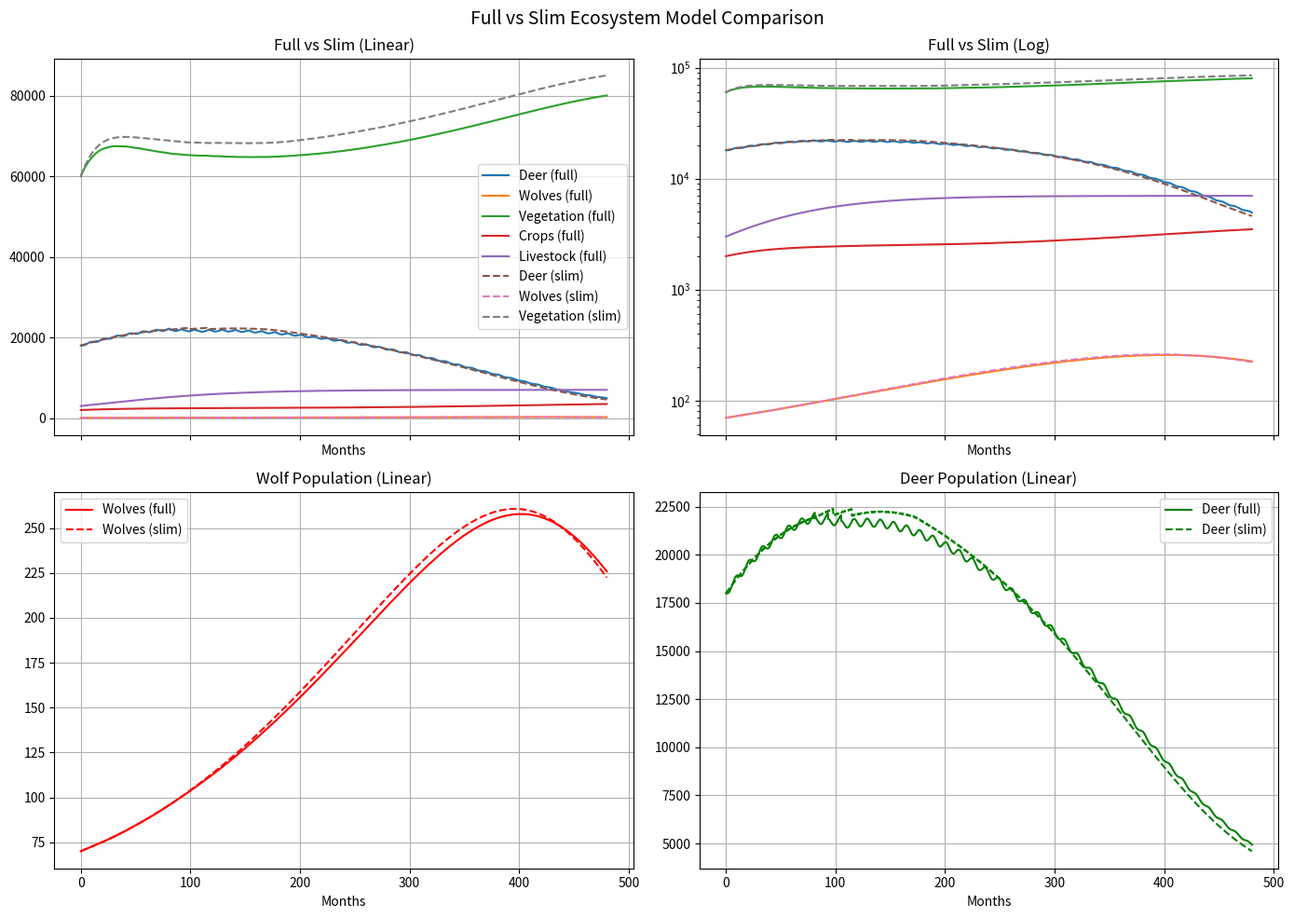

This chart was generated by the following Python code:
import numpy as np
from scipy.integrate import solve_ivp
import matplotlib.pyplot as plt


# -----------------------
# PARAMETERS
# ----------------------

# deer
r_D = 0.35 / 12
K_D = 40000 # was 4000
m_D = 0.03 / 12

# wolves
wolf_kill = 18 / 12      # ~ realistic upper bound
H = 8000  # was 300             # prey half-saturation
alpha = 0.15          # wolf interference (NEW)
wolf_birth = 0.28 / 12
wolf_mort = 0.15 / 12
wolf_delay = 0.5 * 12   # 6 months   # more realistic than 1 year

# minimum viable wolf pack — roughly 5 wolves can persist
# on small deer numbers via scavenging, small prey, etc.
WOLF_MIN = 5


# vegetation
r_V = 1.1 / 12
K_V = 90000 # was 9000
grazing = 0.000012 / 12 # was 0.00012 / 12

# crops (very weak)
r_C = 0.3 / 12
K_C = 4000 # was 400
crop_grazing = 0.000005 / 12 # was 0.00005 / 12

# livestock (weak competition)
r_L = 0.2 / 12
K_L = 7000 # was 700
veg_comp = 0.000008 / 12 # was 0.00008 / 12

# cull
cull_threshold = 22000 # was 2200
cull_rate = 0.15

# -----------------------
# INITIAL CONDITIONS
# ----------------------

# have all been multiplied bby 10
D0 = 18000
W0 = 70
V0 = 60000
C0 = 2000
L0 = 3000

y0 = [D0, W0, V0, C0, L0]
s_y0 = [D0, W0, V0]


# TIME

# t_span = (0, 50)
# t_eval = np.linspace(0, 50, 4000)
t_span = (0, 40 * 12)  # years to months
t_eval = np.linspace(0, 40 * 12, 4000)


# -----------------------
# DELAY BUFFER (bounded)
# ----------------------

history_t = []
history_W = []

MAX_HISTORY = 5000  # prevents memory blow-up


def wolf_delayed(t):

    if len(history_t) < 5:
        return history_W[-1]

    delay_time = t - wolf_delay

    if delay_time <= history_t[0]:
        return history_W[0]

    return np.interp(delay_time, history_t, history_W)


# -----------------------
# SYSTEM
# ----------------------

def ecosystem(t, y):

    D, W, V, C, L = y

    # store history (bounded)
    history_t.append(t)
    history_W.append(W)

    if len(history_t) > MAX_HISTORY:
        history_t.pop(0)
        history_W.pop(0)

    # -----------------------
    # ecological modifiers
    # ----------------------

    # vegetation dependence (weak but prevents collapse survival)
    veg_factor = V / (V + 300)

    # winter mortality ---- new bit ------------
    # winter = 0.02 * (1 + np.cos(2 * np.pi * t))  # peaks in winter
    winter = 0.005 * (1 + np.cos(2 * np.pi * t / 12))

    # predator saturation + interference (NEW)
    predation = wolf_kill * W * D / (D + H + alpha * W + 200)

    # # delayed wolves
    # W_delay = wolf_delayed(t)
    #
    # food_factor = D / (D + H + 1e-9)
    #
    # wolf_births = wolf_birth * W_delay * food_factor

    ########## WOLVES #########
    # FOOD AVAILABILITY
    food_factor = D / (D + H + 1e-9)
    W_delay = wolf_delayed(t)

    # STARVATION DYNAMICS (FAST COLLAPSE)
    critical_food = 0.3

    # starvation level (0 to 1)
    starvation = max(0, (critical_food - food_factor) / critical_food)
    # makes it VERY sharp
    starvation = starvation ** 2

    # BIRTHS (collapse)
    wolf_births = wolf_birth * W_delay * food_factor * (1 - starvation)

    # FAST STARVATION DEATH
    # baseline mortality
    base_death = wolf_mort * W

    # starvation death (dominates when food is low)
    starvation_death = 2.5 * starvation * W  # <-- THIS is the key term

    # recovery term — small positive nudge when W < WOLF_MIN
    # models immigration / scavenging survival of minimal pack
    # --- only active when wolves are critically low AND some deer remain.
    rescue = 0.0
    if W < WOLF_MIN and D > 500:
        rescue = 0.05 * (WOLF_MIN - W)  # gently pulls W back to ~WOLF_MIN

    dWdt = wolf_births - base_death - starvation_death

    #####################################

    # -----------------------
    # smooth seasonal cull --- new bit
    # ----------------------

    # year_frac = t % 1
    year_frac = (t % 12) / 12

    cull_window = np.exp(-((year_frac - 0.875) ** 2) / 0.002)

    cull = 0
    # if D > cull_threshold:
    #     cull = cull_rate * cull_window * D
    #     # cull = (cull_rate / np.sqrt(2 * np.pi * 0.002)) * cull_window * D
    month = t % 12

    if D > cull_threshold and 9 <= month <= 11:
        cull = (cull_rate / 3) * D

    # -----------------------
    # equations
    # ----------------------

    dDdt = r_D * D * (1 - D / K_D) * veg_factor - predation - (m_D + winter) * D - cull

    # dWdt = wolf_births - wolf_mort * W

    dVdt = r_V * V * (1 - V / K_V) - grazing * D * V - veg_comp * L * V

    dCdt = r_C * C * (1 - C / K_C) - crop_grazing * D * C

    dLdt = r_L * L * (1 - L / K_L)

    return [dDdt, dWdt, dVdt, dCdt, dLdt]


# -----------------------
# SLIM MODEL
# ----------------------

def slim_ecosystem(t, y):

    D, W, V = y

    # -----------------------
    # DELAY BUFFER
    # -----------------------

    history_t.append(t)
    history_W.append(W)

    if len(history_t) > MAX_HISTORY:
        history_t.pop(0)
        history_W.pop(0)

    # -----------------------
    # ECOLOGICAL MODIFIERS
    # -----------------------

    veg_factor = V / (V + 300)

    # match full model winter
    winter = 0.005 * (1 + np.cos(2 * np.pi * t))

    # FIXED predation (same as full model)
    predation = wolf_kill * W * D / (D + H + alpha * W + 200)

    # -----------------------
    # WOLF DYNAMICS (MATCH FULL MODEL)
    # -----------------------

    food_factor = D / (D + H + 1e-9)
    W_delay = wolf_delayed(t)

    critical_food = 0.3

    starvation = max(0, (critical_food - food_factor) / critical_food)
    starvation = starvation ** 2  # less sharp than cubic collapse

    # births collapse under starvation
    wolf_births = wolf_birth * W_delay * food_factor * (1 - starvation)

    # mortality
    base_death = wolf_mort * W
    starvation_death = 2.5 * starvation * W # the 2.5 was 3.5

    dWdt = wolf_births - base_death - starvation_death

    # -----------------------
    # CULL (same as full model)
    # -----------------------

    year_frac = t % 1
    cull_window = np.exp(-((year_frac - 0.875) ** 2) / 0.002)

    cull = 0
    if D > cull_threshold:
        cull = cull_rate * cull_window * D

    # -----------------------
    # EQUATIONS
    # -----------------------

    dDdt = (
        r_D * D * (1 - D / K_D) * veg_factor
        - predation
        - (m_D + winter) * D
        - cull
    )

    dVdt = r_V * V * (1 - V / K_V) - grazing * D * V

    return [dDdt, dWdt, dVdt]


# -----------------------
# EXTINCTION EVENT
# ----------------------

def extinction_event(t, y):
    return min(y[0] - 1, y[1] - 1)

extinction_event.terminal = True
extinction_event.direction = -1





# --- FULL MODEL
history_t.clear()
history_W.clear()

full_solution = solve_ivp(
    ecosystem, t_span, y0,
    t_eval=t_eval,
    events=extinction_event,
    max_step=0.5
)

# --- SLIM MODEL
history_t.clear()
history_W.clear()

slim_solution = solve_ivp(
    slim_ecosystem, t_span, s_y0,
    t_eval=t_eval,
    events=extinction_event,
    max_step=0.5
)


fig, axes = plt.subplots(2, 2, figsize=(14, 10), sharex=True)

labels_full = ["Deer","Wolves","Vegetation","Crops","Livestock"]
labels_slim = ["Deer","Wolves","Vegetation"]

colors = ["green", "red", "darkgreen"]  # deer, wolves, vegetation

# PLOTTING

# full and slim
for i, label in enumerate(labels_full):
    axes[0,0].plot(full_solution.t, full_solution.y[i],
                   label=f"{label} (full)")
for i, label in enumerate(labels_slim):
    axes[0,0].plot(slim_solution.t, slim_solution.y[i],
                   '--', label=f"{label} (slim)")

axes[0,0].set_title("Full vs Slim (Linear)")
axes[0,0].legend()
axes[0,0].grid()

# log version of full and slim
for i in range(len(labels_full)):
    axes[0,1].plot(full_solution.t, full_solution.y[i])
for i in range(len(labels_slim)):
    axes[0,1].plot(slim_solution.t, slim_solution.y[i], '--')

axes[0,1].set_title("Full vs Slim (Log)")
axes[0,1].set_yscale('log')
axes[0,1].grid()

# populations of wolves and deer

# wolf pop
axes[1,0].plot(full_solution.t, full_solution.y[1],
               color='red', label="Wolves (full)")
axes[1,0].plot(slim_solution.t, slim_solution.y[1],
               '--', color='red', label="Wolves (slim)")

axes[1,0].set_title("Wolf Population (Linear)")
axes[1,0].legend()
axes[1,0].grid()

# deer pop
axes[1,1].plot(full_solution.t, full_solution.y[0],
               color='green', label="Deer (full)")
axes[1,1].plot(slim_solution.t, slim_solution.y[0],
               '--', color='green', label="Deer (slim)")

axes[1,1].set_title("Deer Population (Linear)")
axes[1,1].legend()
axes[1,1].grid()

# general plot bits for everything

for ax in axes.flat:
    ax.set_xlabel("Months")

plt.suptitle("Full vs Slim Ecosystem Model Comparison", fontsize=14)
plt.tight_layout()
plt.show()
